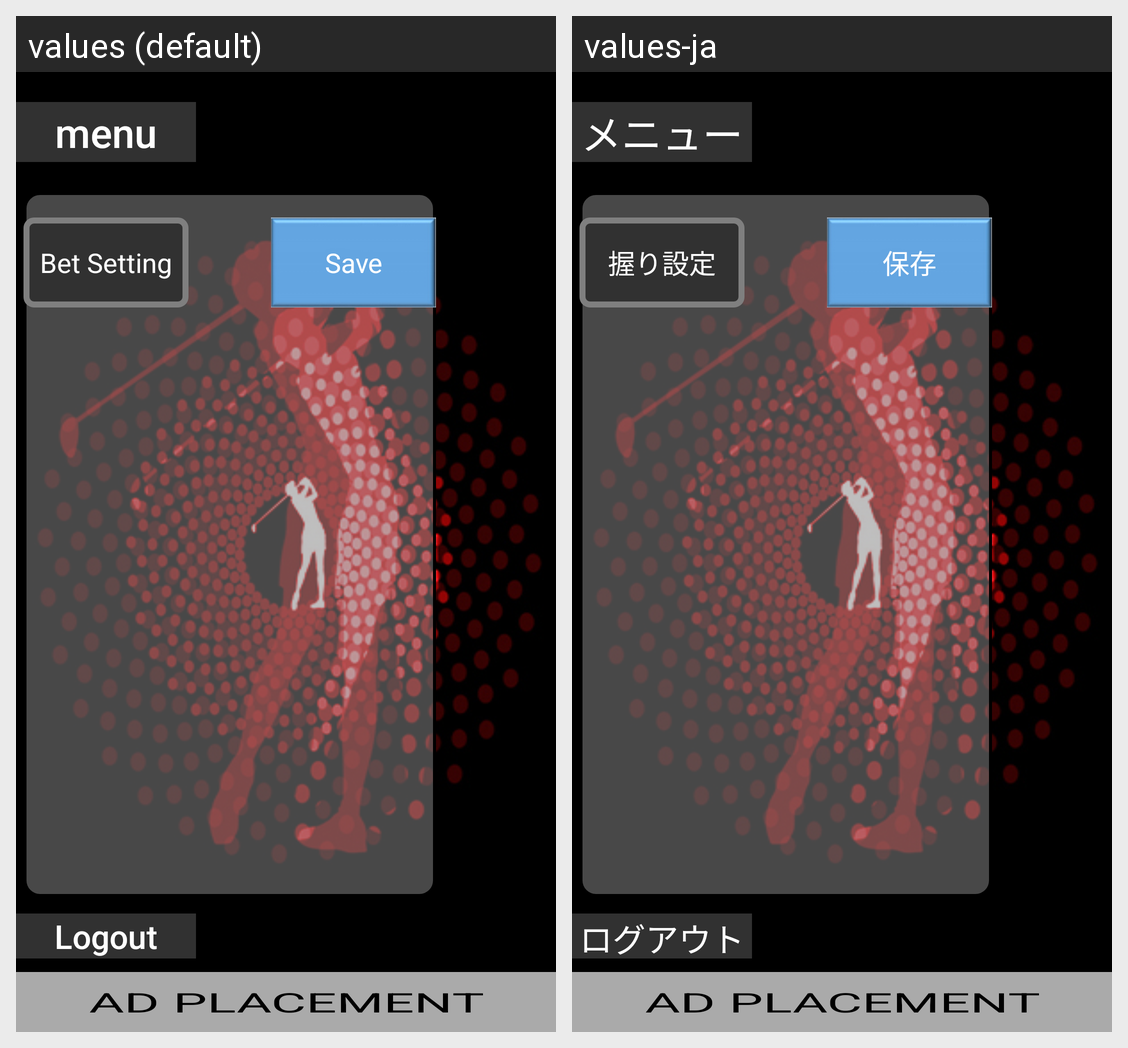

For this localized Android screen grid, give each drawn string resource with its value in every locale shown.
Android screen res/layout/fragment_new_bet_setting.xml rendered under 2 locales, left to right: values (default), values-ja. Device: Nexus 5 (rendered at 1080×1920; each locale shown at half size, 540×960, under a caption strip naming it); theme AppTheme.
Strings drawn on this screen, with the default value and each locale's value (text and hints the layout hard-codes, and strings that could not be matched under every locale, appear in the picture but are not listed):

text_bet_setting
  values: Bet Setting
  values-ja: 握り設定

save
  values: Save
  values-ja: 保存

title_menu
  values: menu
  values-ja: メニュー

logout
  values: Logout
  values-ja: ログアウト
